Run: headless pygame with SDL's dummy video driver; simulated clock (each Clock.tick advances the game by its frame time, no real sleeping); random seed 0; keys injected as events and as key.get_pressed() state; mouse plan: one left click at the window centre at the start of phase 2, then a move to the lower-right quarter at the start of phase 3.
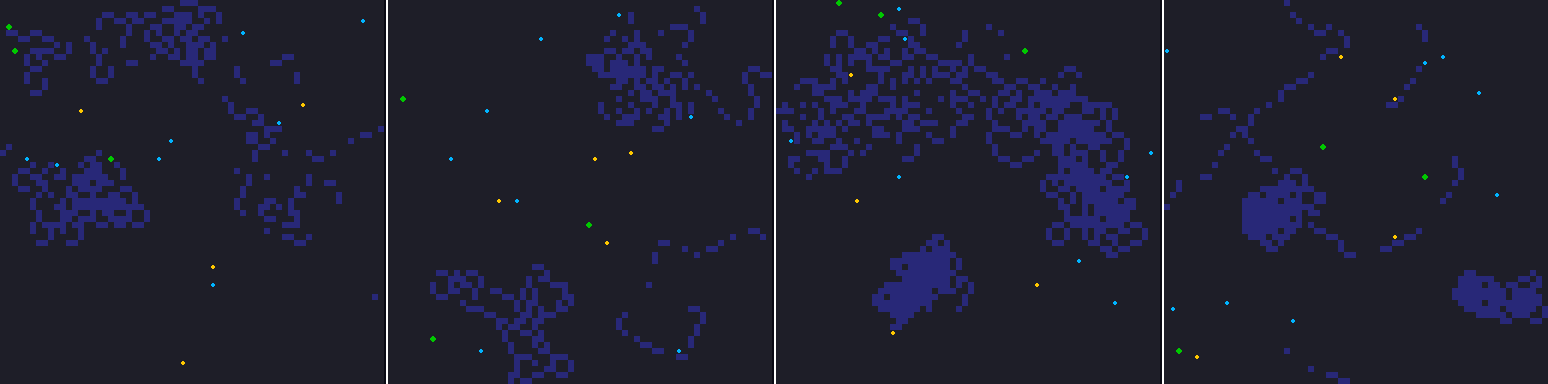
Frame 1 of 4 · flips 1–60 · no input
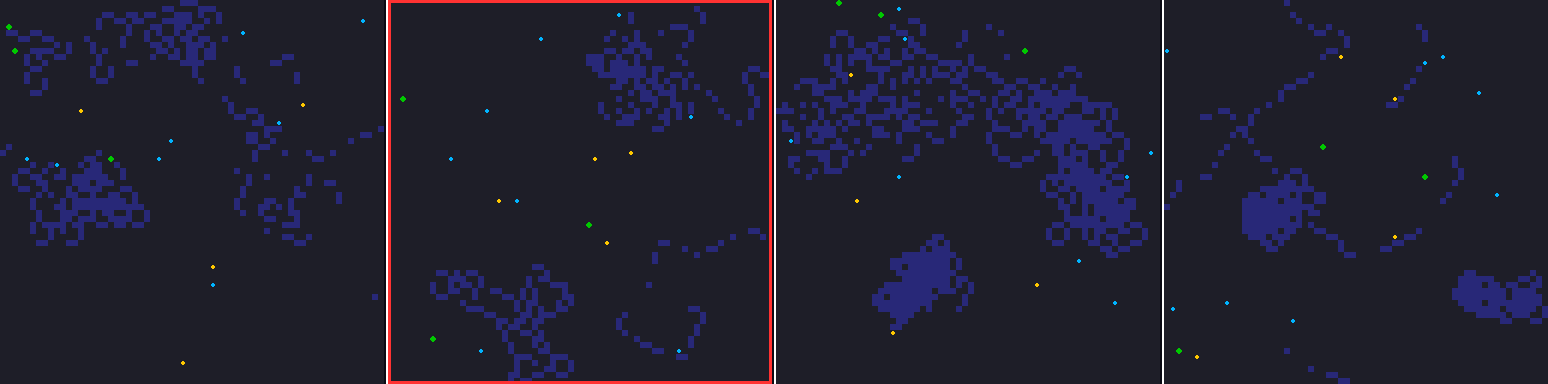
Frame 2 of 4 · flips 61–180 · clicked the window centre · tapped SPACE, RETURN · held RIGHT (→), D
Frame 3 of 4 · flips 181–300 · moved the mouse to the lower-right quarter · held DOWN (↓), S · screen unchanged from frame 2, image omitted
Frame 4 of 4 · flips 301–420 · held LEFT (←), A, UP (↑), W · screen unchanged from frame 3, image omitted

The pygame program that drew these frames:

import pygame
import random
import math
from collections import deque

#This program makes 4 maps at once, and only generates offspring for the non-selected maps, 
# so the parents remain unchanged.
#  This allows you to keep selecting the same parents across multiple generations if you want.
#  It also adds a visual divider between the maps and highlights selected maps with a red border.

GRID_SIZE = 64
CELL_SIZE = 6   # smaller so 4 maps fit
MAP_PIXEL_SIZE = GRID_SIZE * CELL_SIZE

N_MAPS = 4

SCREEN_WIDTH = MAP_PIXEL_SIZE * N_MAPS + (N_MAPS - 1) * 4
SCREEN_HEIGHT = MAP_PIXEL_SIZE

N_BASES = 3
N_MINERALS = 8
N_GAS = 4
N_WALLS = 6
WALL_MAX_STEPS = 400

# Colors
COLOR_BG = (10, 10, 20) # dark background 
COLOR_PASSABLE = (30, 30, 40) # slightly lighter for passable terrain
COLOR_WALL = (40, 40, 120) # dark blue for walls 
COLOR_BASE = (0, 200, 0) # bright green for bases 
COLOR_MINERAL = (0, 180, 255) # bright blue for minerals
COLOR_GAS = (255, 200, 0) # bright yellow for gas
COLOR_GRID = (50, 50, 70)# subtle grid lines 
COLOR_SELECTED = (255, 50, 50)# bright red for selected maps to clearly indicate selection
COLOR_DIVIDER = (255, 255, 255)# white divider between maps for better separation


# --- GENOME ---
# The random_genotype function creates a random genome of the appropriate length, which can then be decoded into a map.
# The genome is a flat list of floats in [0,1] that encodes the positions of bases, minerals, gas, and walls.
# e.g for 1 base, we have 2 floats (x,y), the first float determines the x-coordinate of the base (scaled to GRID_SIZE), and the second float determines the y-coordinate.
# for 1 mineral we have 2 floats, etc.
# Walls are encoded with 5 floats each: (x, y, p_left, p_right, p_gap) which determine the starting point and the random walk parameters for the wall.

#example of genome: [0.5, 0.5, 0.2, 0.8, 0.9, 0.1, 0.3, 0.7, 0.4, 0.6, 0.8, 0.2, 0.9, 0.1, 0.6, 0.4, 0.3, 0.7, 0.5, 0.8] which stands for 
# 1 base at (32, 32), 1 mineral at (12, 51), 1 gas at (25, 45), and 1 wall starting at (38, 38) with p_left=0.6, p_right=0.4, p_gap=0.3
# 0.5 stands for 32 because int(0.5 * GRID_SIZE) = int(0.5 * 64) = 32

def random_genotype():
    length = (N_BASES * 2) + (N_MINERALS * 2) + (N_GAS * 2) + (N_WALLS * 5) # 2 floats per base, mineral, gas + 5 floats per wall, total length of the genome is determined by the number of elements we want in the map
    result = []
    for i in range(length):
        result.append(random.random())
    return result

# --- GENETIC OPERATORS ---
# Mutation randomly tweaks some genes, while crossover averages two parents to create a child.
# Mutation and crossover only affect the non-selected maps, so parents remain unchanged.
# This allows you to keep selecting the same parents across multiple generations 
def mutate(gen, rate=0.1, strength=0.02):
    new = gen[:]
    for i in range(len(new)):
        if random.random() < rate:
            new[i] += random.uniform(-strength, strength)
            if new[i] < 0.0:
                new[i] = 0.0
            elif new[i] > 1.0:
                new[i] = 1.0
    return new
# Crossover simply averages the genes of two parents to create a child.
# Since parents are not modified, we can safely reuse them across generations if desired.

def crossover(g1, g2):
    result = []
    for a, b in zip(g1, g2): #zip(g1, g2) pairs elements from the two sequences. E.g g1 = [0.2, 0.8, 0.5] g2 = [0.6, 0.4, 0.9]  → [0.4, 0.6, 0.7]
        average = (a + b) / 2.0
        result.append(average)
    return result
"""
def crossover(g1, g2):
    if len(g1) != len(g2):
        raise ValueError("Genomes must have the same length")
    point = 1#random.randint(1, len(g1) - 1)
    child1 = []
    child2 = []
    # Before crossover point
    for i in range(point):
        child1.append(g1[i])
        child2.append(g2[i])
    # After crossover point
    for i in range(point, len(g1)):
        child1.append(g2[i])
        child2.append(g1[i])
    return child1, child2
"""
# --- DECODE ---
# The decode function converts the flat genome into structured data for bases, minerals, gas, and walls.
# To avoid repetition, we use a helper function to read points from the genome.
# Walls are more complex, so we read their parameters separately.
# The resulting grid is a 2D list where 0 = passable and 1 = wall, and we also return the lists of bases, minerals, and gas.
# The seed for wall generation is derived from the genome to ensure that the same genome always produces the same map.
# This is important for consistency when evaluating fitness in a genetic algorithm.
# The in_bounds function checks if a coordinate is within the grid, which is used when drawing walls.
# The draw_wall function uses a random walk to create a wall based on the parameters in the genome, and it modifies the grid accordingly.
# The generate_map function combines all of this to produce a complete map from a genome, including the grid and the locations of bases, minerals, and gas.
# The is_playable function checks if all important points (bases, minerals, gas) are reachable from each other using a flood fill algorithm.
# The generate_valid function keeps generating maps from the genome until it finds one that is playable, ensuring that all maps in the population are valid for gameplay.
def decode_genotype(gen):
    idx = 0

    def get_points(n):
        nonlocal idx
        pts = []
        for _ in range(n):
            x = int(gen[idx] * GRID_SIZE); idx += 1
            y = int(gen[idx] * GRID_SIZE); idx += 1
            pts.append((x, y))
        return pts

    bases = get_points(N_BASES)
    minerals = get_points(N_MINERALS)
    gas = get_points(N_GAS)

    walls = []
    for _ in range(N_WALLS):
        x = int(gen[idx] * GRID_SIZE); idx += 1
        y = int(gen[idx] * GRID_SIZE); idx += 1
        p_left = gen[idx]; idx += 1
        p_right = gen[idx]; idx += 1
        p_gap = gen[idx]; idx += 1
        walls.append((x, y, p_left, p_right, p_gap))

    return bases, minerals, gas, walls
# The in_bounds function checks if a coordinate is within the grid, which is used when drawing walls.
def in_bounds(x, y):
    return 0 <= x < GRID_SIZE and 0 <= y < GRID_SIZE

# --- WALLS ---
#  The draw_wall function uses a random walk to create a wall based on the parameters in the genome, and it modifies the grid accordingly.
def draw_wall(grid, x, y, p_left, p_right, p_gap, rng):
    total = p_left + p_right + p_gap
    if total == 0:
        return

    p_left /= total
    p_right /= total
    p_gap /= total

    angle = 0.0

    for _ in range(WALL_MAX_STEPS):
        r = rng.random()

        if r < p_left:
            angle -= math.pi / 4
        elif r < p_left + p_right:
            angle += math.pi / 4

        dx = int(round(math.cos(angle)))
        dy = int(round(math.sin(angle)))

        nx, ny = x + dx, y + dy
        if not in_bounds(nx, ny):
            break

        x, y = nx, ny

        if r >= p_left + p_right and r < p_left + p_right + p_gap:
            continue

        grid[y][x] = 1
# The generate_map function combines all of this to produce a complete map from a genome, including the grid and the locations of bases, minerals, and gas.
def generate_map(gen):
    bases, minerals, gas, walls = decode_genotype(gen)
    grid = []
    # Initialize the grid with 0s (passable terrain)
    for y in range(GRID_SIZE):
        row = []
        for x in range(GRID_SIZE):
            row.append(0)
        grid.append(row)
    # The seed for wall generation is derived from the genome to ensure that the same genome always produces the same map.
    # This is important for consistency when evaluating fitness in a genetic algorithm.
    seed = int(sum(gen) * 1e6) % (2**32)
    rng = random.Random(seed)

    for w in walls:
        draw_wall(grid, *w, rng)

    return grid, bases, minerals, gas

# --- PATH CHECK ---
# The is_playable function checks if all important points (bases, minerals, gas) are reachable from each other using a flood fill algorithm.
# The generate_valid function keeps generating maps from the genome until it finds one that is playable,
#the search algorithm used is a breadth-first search (BFS) implemented in the flood_fill function, 
# which explores the grid starting from one point and marks all reachable points.
def flood_fill(grid, start):
    q = deque([start])
    visited = {start}

    while q:
        x, y = q.popleft()
        for dx, dy in [(1,0),(-1,0),(0,1),(0,-1)]:
            nx, ny = x+dx, y+dy
            if in_bounds(nx, ny) and grid[ny][nx] == 0:
                if (nx, ny) not in visited:
                    visited.add((nx, ny))
                    q.append((nx, ny))
    return visited

# The is_playable function checks if all important points (bases, minerals, gas) are reachable from each other using a flood fill algorithm.
def is_playable(grid, bases, minerals, gas):
    points = bases + minerals + gas
    # If there are no points, the map is not playable
    if len(points) == 0:
        return False

    # Start flood fill from the first point
    start_point = points[0]
    reachable_points = flood_fill(grid, start_point)

    # Check each point one by one
    for point in points:
        if point not in reachable_points:
            return False

    return True

# The generate_valid function keeps generating maps from the genome until it finds one that is playable, 
# ensuring that all maps in the population are valid for gameplay.
def generate_valid(gen):
# Generate the map from the genotype
    grid, bases, minerals, gas = generate_map(gen)

    # Check if the map is playable
    if is_playable(grid, bases, minerals, gas):
        return grid, bases, minerals, gas
    else:
        return None

# --- DRAW ---
# The draw_map function renders the grid and the points (bases, minerals, gas) onto the Pygame surface. 
# It also highlights selected maps with a red border.
# The main loop handles user input for selecting maps and generating offspring through crossover and mutation, 
# while ensuring that parents remain unchanged.
# The visual divider between maps helps distinguish them, and the selected maps are highlighted with a red border for clarity.
def draw_map(surface, offset_x, grid, bases, minerals, gas, selected):
    for y in range(GRID_SIZE):
        for x in range(GRID_SIZE):
            color = COLOR_WALL if grid[y][x] else COLOR_PASSABLE
            rect = pygame.Rect(offset_x + x*CELL_SIZE, y*CELL_SIZE, CELL_SIZE, CELL_SIZE)
            pygame.draw.rect(surface, color, rect)

    for (x, y) in bases:
        pygame.draw.circle(surface, COLOR_BASE,
            (offset_x + x*CELL_SIZE + CELL_SIZE//2, y*CELL_SIZE + CELL_SIZE//2),
            CELL_SIZE//2)

    for (x, y) in minerals:
        pygame.draw.circle(surface, COLOR_MINERAL,
            (offset_x + x*CELL_SIZE + CELL_SIZE//2, y*CELL_SIZE + CELL_SIZE//2),
            CELL_SIZE//3)

    for (x, y) in gas:
        pygame.draw.circle(surface, COLOR_GAS,
            (offset_x + x*CELL_SIZE + CELL_SIZE//2, y*CELL_SIZE + CELL_SIZE//2),
            CELL_SIZE//3)

    if selected:
        pygame.draw.rect(surface, COLOR_SELECTED,
            (offset_x, 0, MAP_PIXEL_SIZE, MAP_PIXEL_SIZE), 3)

# --- MAIN ---
# The main loop initializes Pygame, generates an initial population of maps, and handles user input for selecting maps and generating offspring through crossover and mutation. It ensures that parents remain unchanged while generating new maps for the non-selected slots. The visual divider between maps helps distinguish them, and the selected maps are highlighted with a red border for clarity.
# The program continues running until the user closes the window, at which point Pygame is properly quit.
# The main function serves as the entry point for the program, orchestrating the generation and visualization of maps, as well as handling user interactions for selection and reproduction.
# By keeping the parents unchanged during reproduction, users can experiment with different combinations of maps across multiple generations without losing their original selections. This allows for a more flexible and interactive exploration of the map design space
def main():
    pygame.init()
    screen = pygame.display.set_mode((SCREEN_WIDTH, SCREEN_HEIGHT))
    clock = pygame.time.Clock()

    # initial population
    # We generate a list of N_MAPS random genotypes, and then we will convert them to maps.
    genotypes = []
    for i in range(N_MAPS):
        genotype = random_genotype()
        genotypes.append(genotype)
    # This will store the valid generated maps
    maps = []
    # We convert each genotype to a map, ensuring that it is valid (playable). 
    # If a generated map is not valid, we keep generating until we get a valid one. 
    # This ensures that all maps in our initial population are playable.
    for g in genotypes:
        m = None
        while m is None:
            g = random_genotype()
            m = generate_valid(g)
        maps.append(m)

    selected = []

    running = True
    while running:
        screen.fill(COLOR_BG)
        # We draw each map in the population side by side, with a divider between them.
        for i in range(N_MAPS):
            offset = i * (MAP_PIXEL_SIZE + 4)
            draw_map(screen, offset, *maps[i], i in selected)

            if i < N_MAPS - 1:
                pygame.draw.line(screen, COLOR_DIVIDER,
                                 (offset + MAP_PIXEL_SIZE + 2, 0),
                                 (offset + MAP_PIXEL_SIZE + 2, SCREEN_HEIGHT), 2)

        for event in pygame.event.get():
            if event.type == pygame.QUIT:
                running = False
            
            if event.type == pygame.MOUSEBUTTONDOWN:
                mx, _ = pygame.mouse.get_pos()
                # Determine which map was clicked based on the x-coordinate of the mouse click, accounting for the width of the maps and the dividers between them.
                idx = mx // (MAP_PIXEL_SIZE + 4)
                if idx < N_MAPS:
                    if idx in selected:
                        selected.remove(idx)
                    elif len(selected) < 2:
                        selected.append(idx)
            # When the user presses the Enter key, 
            # if exactly 2 maps are selected, we perform crossover and mutation to generate new maps for the non-selected slots, 
            # while keeping the selected parents unchanged.
            if event.type == pygame.KEYDOWN and event.key == pygame.K_RETURN:
                if len(selected) == 2:
                    p1, p2 = selected
                    # We create new lists for genotypes and maps to hold the offspring, 
                    # starting with copies of the current population.
                    new_genotypes = genotypes[:]
                    new_maps = maps[:]

                    # Generate offspring ONLY for non-selected slots
                    for i in range(N_MAPS):
                        if i not in selected:
                            # We perform crossover between the two selected parents to create a child genotype.
                            child = crossover(genotypes[p1], genotypes[p2])
                            # We then mutate the child genotype to introduce variation.
                            m = None
                            while m is None:
                                mutated = mutate(child)
                                m = generate_valid(mutated)
                            # Finally, we store the new genotype and its corresponding map in the new lists.
                            new_genotypes[i] = mutated
                            #  We generate a valid map from the mutated child genotype, ensuring that it is playable, and store it in the new maps list.
                            new_maps[i] = m

                    # parents remain untouched
                    genotypes = new_genotypes
                    maps = new_maps
                    selected = []
        pygame.display.flip()
        clock.tick(30)

    pygame.quit()

if __name__ == "__main__":
    main()
